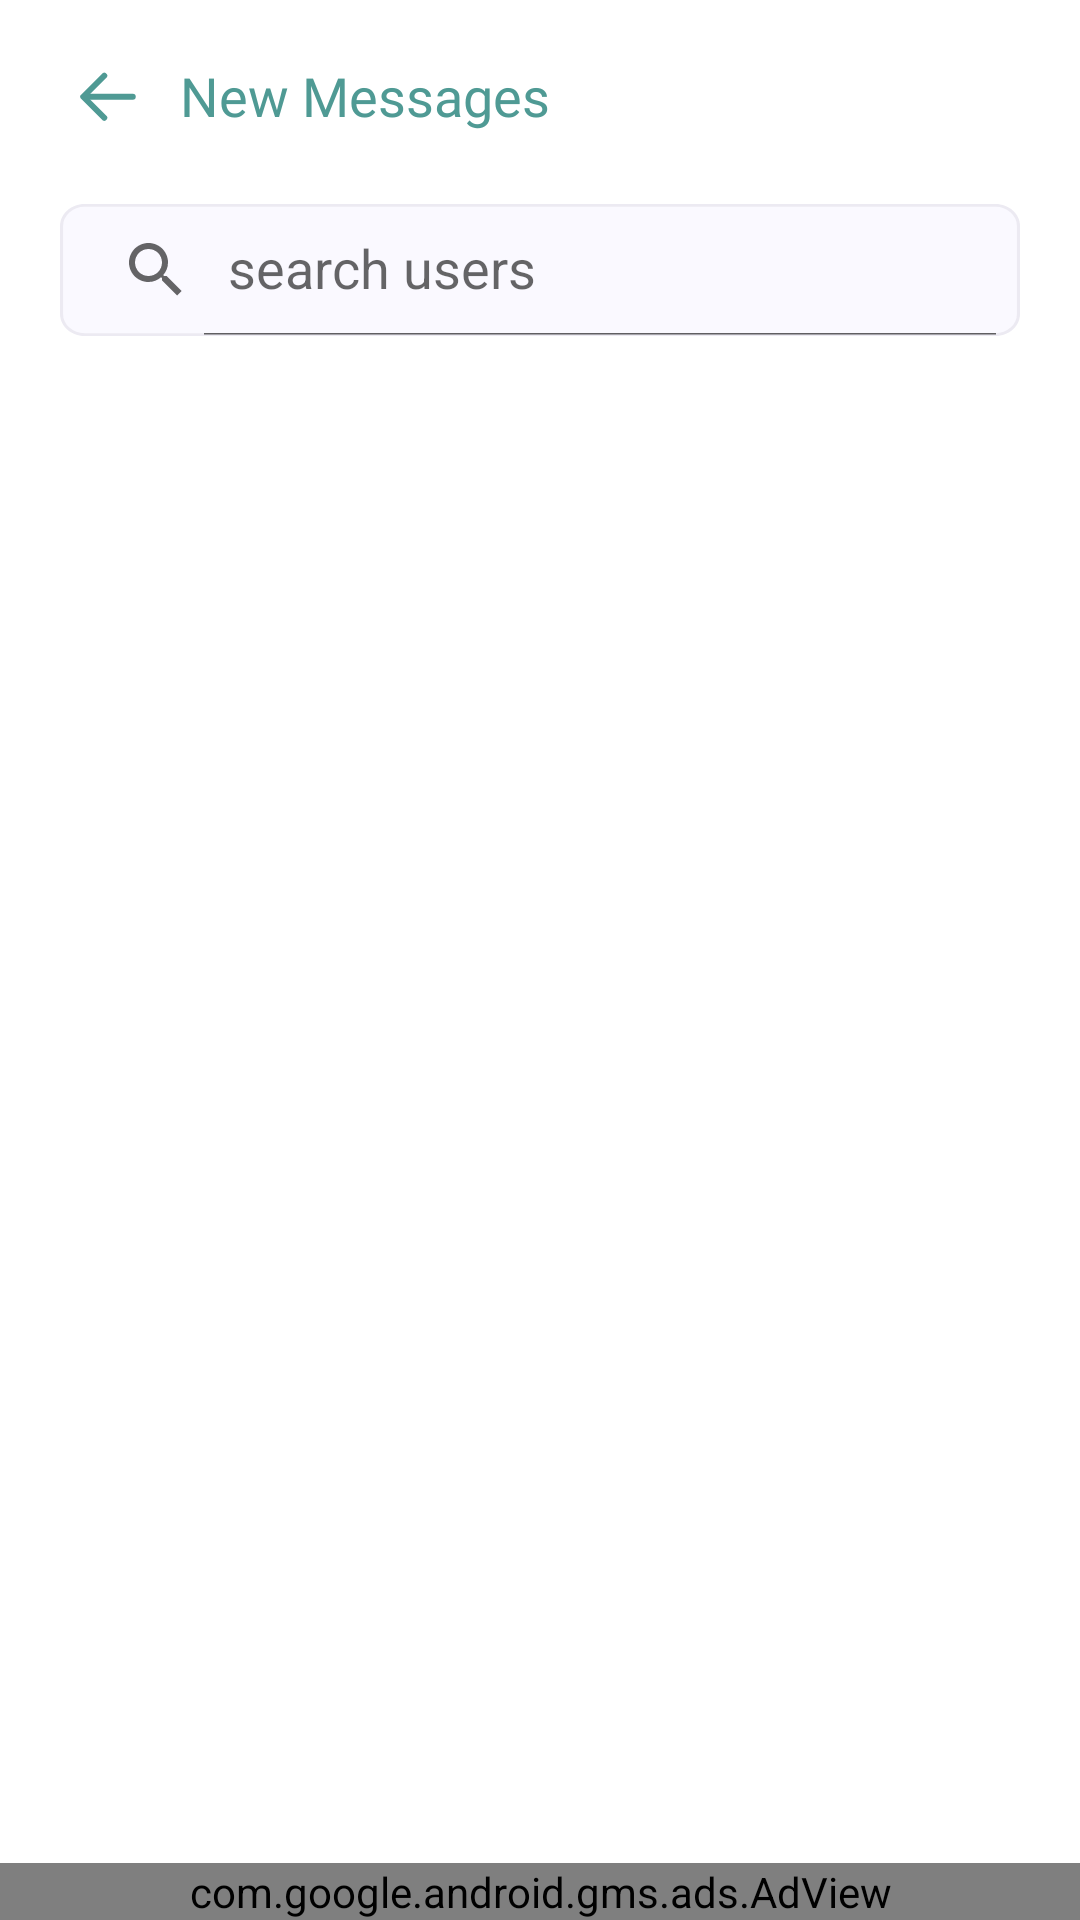

Here is an Android app screen rendered from its layout file. Give the layout XML and the strings, colors and styles it references.
<!-- AndroidManifest.xml: application theme AppTheme -->
<!-- res/layout/activity_chat_user_list.xml -->
<?xml version="1.0" encoding="utf-8"?>
<RelativeLayout
    xmlns:android="http://schemas.android.com/apk/res/android"
    xmlns:app="http://schemas.android.com/apk/res-auto"
    xmlns:tools="http://schemas.android.com/tools"
    android:layout_width="match_parent"
    android:layout_height="match_parent"
    android:background="@color/white"
    tools:context=".activity.Chat_UserList">

    <RelativeLayout
        android:id="@+id/category_toolbar"
        android:layout_width="match_parent"
        android:layout_height="wrap_content"
        android:layout_alignParentLeft="true"
        android:layout_marginStart="24dp"
        android:layout_marginEnd="21dp"
        android:layout_marginBottom="24dp"
        android:layout_alignParentTop="true"
        android:layout_marginTop="20dp"
        >

        <ImageButton
            android:id="@+id/arrow_back"
            android:layout_width="wrap_content"
            android:layout_height="wrap_content"
            android:src="@drawable/arrow_right"
            android:background="@null"/>

        <TextView
            android:id="@+id/toolbar_title"
            android:layout_width="wrap_content"
            android:layout_height="24dp"
            android:layout_marginStart="12dp"
            android:layout_toEndOf="@+id/arrow_back"
            android:fontFamily="@font/lato_bold"
            android:gravity="center"
            android:lineSpacingExtra="1sp"
            android:text="New Messages"
            android:textAppearance="@style/toolbar_title"
            android:textColor="@null"
            android:textSize="@null"
            android:translationY="-0.28sp" />

        <ImageButton
            android:id="@+id/refreshbtn"
            android:layout_width="wrap_content"
            android:layout_height="wrap_content"
            android:background="@null"
            android:visibility="gone"
            android:layout_marginEnd="10dp"
            android:layout_alignParentEnd="true"
            android:src="@drawable/refresh_icon_svg" />

    </RelativeLayout>

    <ImageView
        android:id="@+id/backgroundImage"
        android:layout_width="0dp"
        android:layout_height="0dp"
        android:scaleType="centerCrop"
        />

    <TextView
        android:id="@+id/no_data"
        android:layout_width="wrap_content"
        android:layout_height="wrap_content"
        android:text="No new messages"
        android:visibility="gone"
        tools:visibility="visible"
        android:layout_marginTop="12dp"
        android:paddingTop="10dp"
        android:layout_centerHorizontal="true"
        android:layout_below="@id/search_view"
        android:textAppearance="@style/we_will_sen"
        android:textColor="@null"
        android:textSize="@null"
        android:gravity="center" />

    <androidx.appcompat.widget.SearchView
        android:id="@+id/search_view"
        android:layout_below="@+id/category_toolbar"
        android:layout_width="match_parent"
        android:layout_height="44dp"
        android:background="@drawable/search_bar"
        app:queryHint="search users"
        app:iconifiedByDefault="false"
        android:layout_marginHorizontal="20dp"
        android:layout_marginBottom="10dp"
        />

    <com.google.android.gms.ads.AdView
        xmlns:ads="http://schemas.android.com/apk/res-auto"
        android:id="@+id/adView"
        android:layout_width="match_parent"
        android:layout_height="wrap_content"
        android:layout_alignParentBottom="true"
        ads:adSize="BANNER"
        android:background="@color/grey"
        ads:adUnitId="ca-app-pub-6656140211699925/3601772461">
    </com.google.android.gms.ads.AdView>

    <androidx.recyclerview.widget.RecyclerView
        android:id="@+id/recyclerView"
        android:layout_width="match_parent"
        android:layout_height="match_parent"
        tools:itemCount="10"
        android:layout_above="@id/adView"
        android:layout_marginHorizontal="10dp"
        android:layout_below="@+id/search_view"
        app:layoutManager="androidx.recyclerview.widget.LinearLayoutManager"
        tools:listitem="@layout/row_conversation" />

    <View
        android:id="@+id/view3"
        android:layout_width="wrap_content"
        android:layout_height="1dp"
        android:layout_marginTop="8dp"
        android:background="#B6B6B6"
        android:visibility="gone"
        />


</RelativeLayout>
<!-- res/layout/row_conversation.xml (included above) -->
<?xml version="1.0" encoding="utf-8"?>
<androidx.constraintlayout.widget.ConstraintLayout
    xmlns:android="http://schemas.android.com/apk/res/android"
    xmlns:app="http://schemas.android.com/apk/res-auto"
    xmlns:tools="http://schemas.android.com/tools"
    android:layout_width="match_parent"
    android:layout_height="wrap_content"
    android:paddingTop="10dp"
    android:paddingLeft="10dp"
    android:paddingRight="10dp"
    android:background="?selectableItemBackground">

    <com.google.android.material.imageview.ShapeableImageView
        android:id="@+id/profile"
        android:layout_width="48dp"
        android:layout_height="48dp"
        android:scaleType="centerCrop"
        app:shapeAppearanceOverlay="@style/ShapeAppearanceOverlay.App.CircleImageView"
        android:src="@drawable/avatar_icon"
        app:layout_constraintStart_toStartOf="parent"
        app:layout_constraintTop_toTopOf="parent" />

    <TextView
        android:id="@+id/username"
        android:layout_width="wrap_content"
        android:layout_height="wrap_content"
        android:layout_marginStart="10dp"
        android:text="Prajwal Waingankar"
        android:textColor="@color/teal_700"
        android:textSize="16sp"
        android:lineSpacingExtra="3sp"
        android:fontFamily="@font/lato_bold"
        android:layout_marginTop="4dp"
        app:layout_constraintStart_toEndOf="@+id/profile"
        app:layout_constraintTop_toTopOf="@+id/profile" />

    <TextView
        android:id="@+id/lastMsg"
        android:layout_width="150dp"
        android:layout_height="wrap_content"
        android:text="Tap to chat"
        android:maxLines="1"
        android:ellipsize="end"
        android:textSize="14sp"
        android:textColor="@color/purple_500"
        app:layout_constraintStart_toStartOf="@+id/username"
        app:layout_constraintTop_toBottomOf="@+id/username" />

    <TextView
        android:id="@+id/msgTime"
        android:layout_width="wrap_content"
        android:layout_height="wrap_content"
        android:layout_marginTop="8dp"
        android:layout_marginEnd="8dp"
        android:text=""
        tools:text="12:05 PM"
        android:textColor="@color/teal_700"
        android:textSize="12sp"
        app:layout_constraintEnd_toEndOf="parent"
        app:layout_constraintTop_toTopOf="parent" />

    <View
        android:id="@+id/view4"
        android:layout_width="0dp"
        android:layout_height="1dp"
        android:layout_marginTop="10dp"
        android:background="@color/fade_color"
        app:layout_constraintEnd_toEndOf="parent"
        app:layout_constraintStart_toStartOf="parent"
        app:layout_constraintTop_toBottomOf="@+id/profile" />

</androidx.constraintlayout.widget.ConstraintLayout>
<!-- resources referenced by this layout -->
<resources>
  <color name="fade_color">#20ce93d8</color>
  <color name="grey">#E3E3E3</color>
  <color name="purple_500">#80cbc4</color>
  <color name="teal_700">#FF018786</color>
  <color name="white">#FFFFFFFF</color>
  <!-- drawable arrow_right (drawable) -->
  <vector xmlns:android="http://schemas.android.com/apk/res/android"
      android:width="24dp"
      android:height="24dp"
      android:viewportWidth="24"
      android:viewportHeight="24">
  
    <path
        android:pathData="M20.25,12.25H4.75"
        android:strokeLineJoin="round"
        android:strokeWidth="2"
        android:fillColor="@color/purple_700"
        android:strokeColor="@color/purple_700"
        android:strokeLineCap="round"/>
  
    <path
        android:pathData="M10.75,19.25L3.75,12.25L10.75,5.25"
        android:strokeLineJoin="round"
        android:strokeWidth="2"
        android:fillColor="#00000000"
        android:strokeColor="@color/purple_700"
        android:strokeLineCap="round"/>
  
  </vector>
  <!-- drawable search_bar (drawable) -->
  <?xml version="1.0" encoding="utf-8"?>
  <vector
      xmlns:android="http://schemas.android.com/apk/res/android"
      xmlns:aapt="http://schemas.android.com/aapt"
      android:width="312dp"
      android:height="48dp"
      android:viewportWidth="312"
      android:viewportHeight="48"
      >
  
      <group>
  
          <clip-path
              android:pathData="M8 0H304C308.418 0 312 3.58172 312 8V40C312 44.4183 308.418 48 304 48H8C3.58172 48 0 44.4183 0 40V8C0 3.58172 3.58172 0 8 0Z"
              />
  
          <path
              android:pathData="M0 0V48H312V0"
              android:fillColor="#FAF9FF"
              />
  
          <path
              android:pathData="M8 0H304C308.418 0 312 3.58172 312 8V40C312 44.4183 308.418 48 304 48H8C3.58172 48 0 44.4183 0 40V8C0 3.58172 3.58172 0 8 0Z"
              android:strokeWidth="2"
              android:strokeColor="#33B2AFBE"
              />
  
      </group>
  
  </vector>
  <style name="ShapeAppearanceOverlay.App.CircleImageView" parent="">
          <item name="cornerFamily">rounded</item>
          <item name="cornerSize">50%</item>
  
  
      </style>
  <style name="toolbar_title">
          <item name="android:textSize">
              18sp
          </item>
          <item name="android:textColor">
              @color/purple_700
          </item>
      </style>
  <style name="we_will_sen">
          <item name="android:textSize">
              12sp
          </item>
          <item name="android:textColor">
              #575555
          </item>
      </style>
  <style name="AppTheme" parent="Theme.MaterialComponents.Light.NoActionBar" />
  <color name="purple_700">#4f9a94</color>
</resources>
